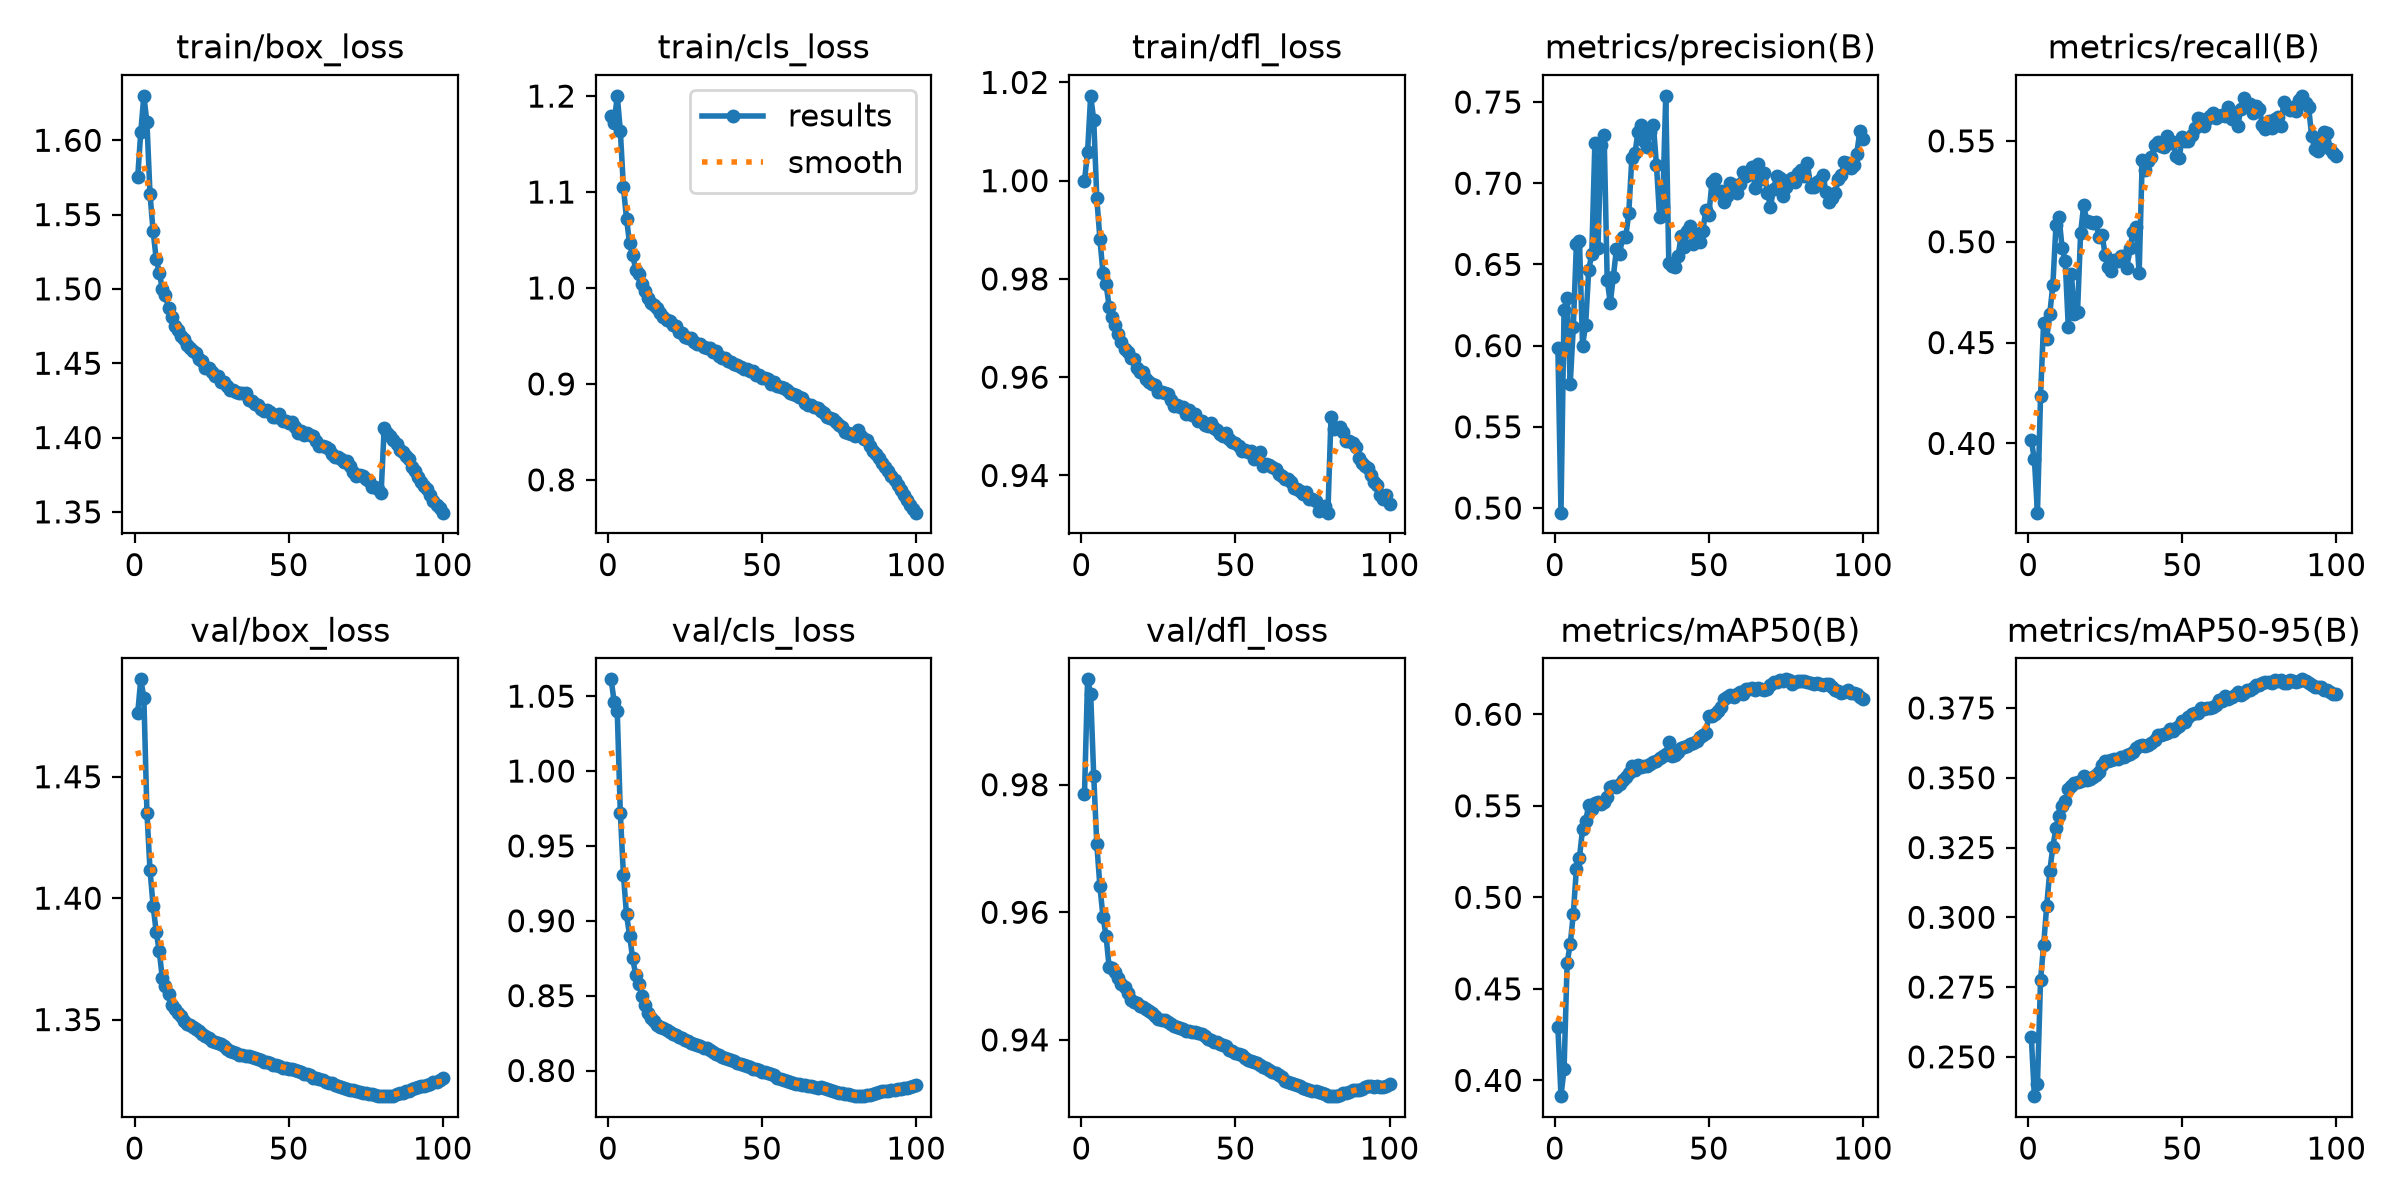

The file beside this chart, header and first rows:
epoch, time, train/box_loss, train/cls_loss, train/dfl_loss, metrics/precision(B), metrics/recall(B), metrics/mAP50(B), metrics/mAP50-95(B), val/box_loss, val/cls_loss, val/dfl_loss, lr/pg0, lr/pg1, lr/pg2, lr/pg3, lr/pg4, lr/pg5, lr/pg6, lr/pg7
1, 498.7, 1.575, 1.179, 1, 0.5984, 0.4015, 0.4289, 0.2572, 1.476, 1.061, 0.9786, 0.009997, 0.003332, 0.009997, 0.003332, 0.009997, 0.003332, 0.009997, 0.003332
2, 949.4, 1.606, 1.172, 1.006, 0.4971, 0.3921, 0.3914, 0.2359, 1.49, 1.046, 0.9965, 0.0198, 0.0066, 0.0198, 0.0066, 0.0198, 0.0066, 0.0198, 0.0066
3, 1380, 1.63, 1.2, 1.017, 0.6218, 0.3656, 0.4061, 0.2403, 1.483, 1.04, 0.9942, 0.0294, 0.009801, 0.0294, 0.009801, 0.0294, 0.009801, 0.0294, 0.009801
4, 1806, 1.612, 1.164, 1.012, 0.6292, 0.4234, 0.4642, 0.2775, 1.435, 0.9718, 0.9813, 0.02911, 0.009703, 0.02911, 0.009703, 0.02911, 0.009703, 0.02911, 0.009703
5, 2232, 1.564, 1.105, 0.9964, 0.5763, 0.4599, 0.4746, 0.2899, 1.412, 0.9307, 0.9707, 0.02881, 0.009604, 0.02881, 0.009604, 0.02881, 0.009604, 0.02881, 0.009604
6, 2659, 1.539, 1.072, 0.9882, 0.6113, 0.452, 0.4908, 0.3042, 1.397, 0.9043, 0.9641, 0.02851, 0.009505, 0.02851, 0.009505, 0.02851, 0.009505, 0.02851, 0.009505
7, 3087, 1.52, 1.046, 0.9812, 0.6623, 0.4644, 0.5156, 0.3165, 1.386, 0.8901, 0.9593, 0.02822, 0.009406, 0.02822, 0.009406, 0.02822, 0.009406, 0.02822, 0.009406
8, 3514, 1.511, 1.035, 0.979, 0.6647, 0.4785, 0.5217, 0.3253, 1.378, 0.8749, 0.9563, 0.02792, 0.009307, 0.02792, 0.009307, 0.02792, 0.009307, 0.02792, 0.009307
9, 3943, 1.5, 1.019, 0.9744, 0.5999, 0.5081, 0.5372, 0.3319, 1.367, 0.8637, 0.9514, 0.02762, 0.009208, 0.02762, 0.009208, 0.02762, 0.009208, 0.02762, 0.009208
10, 4367, 1.496, 1.015, 0.9723, 0.6129, 0.5123, 0.5415, 0.3363, 1.364, 0.858, 0.9512, 0.02733, 0.009109, 0.02733, 0.009109, 0.02733, 0.009109, 0.02733, 0.009109
11, 4792, 1.487, 1.004, 0.9707, 0.6464, 0.497, 0.5505, 0.3399, 1.36, 0.8498, 0.9506, 0.02703, 0.00901, 0.02703, 0.00901, 0.02703, 0.00901, 0.02703, 0.00901
12, 5217, 1.481, 0.9972, 0.9689, 0.6567, 0.4906, 0.5483, 0.3415, 1.356, 0.8437, 0.9497, 0.02673, 0.008911, 0.02673, 0.008911, 0.02673, 0.008911, 0.02673, 0.008911
13, 5642, 1.475, 0.9891, 0.9673, 0.7246, 0.4579, 0.5514, 0.3461, 1.354, 0.8382, 0.9487, 0.02644, 0.008812, 0.02644, 0.008812, 0.02644, 0.008812, 0.02644, 0.008812
14, 6067, 1.472, 0.9848, 0.9657, 0.66, 0.4842, 0.552, 0.3469, 1.353, 0.8352, 0.9483, 0.02614, 0.008713, 0.02614, 0.008713, 0.02614, 0.008713, 0.02614, 0.008713
15, 6489, 1.468, 0.9821, 0.9651, 0.7237, 0.464, 0.5508, 0.3483, 1.351, 0.8328, 0.9474, 0.02584, 0.008614, 0.02584, 0.008614, 0.02584, 0.008614, 0.02584, 0.008614
16, 6912, 1.466, 0.9795, 0.9638, 0.7297, 0.465, 0.5523, 0.3485, 1.349, 0.8304, 0.9463, 0.02555, 0.008515, 0.02555, 0.008515, 0.02555, 0.008515, 0.02555, 0.008515
17, 7338, 1.462, 0.9737, 0.9637, 0.6404, 0.5041, 0.5546, 0.3489, 1.348, 0.8289, 0.946, 0.02525, 0.008416, 0.02525, 0.008416, 0.02525, 0.008416, 0.02525, 0.008416
18, 7764, 1.46, 0.9698, 0.9619, 0.6264, 0.5182, 0.5604, 0.3506, 1.348, 0.8284, 0.9458, 0.02495, 0.008317, 0.02495, 0.008317, 0.02495, 0.008317, 0.02495, 0.008317
19, 8190, 1.458, 0.9671, 0.9611, 0.6424, 0.5102, 0.5609, 0.3493, 1.347, 0.8271, 0.9454, 0.02465, 0.008218, 0.02465, 0.008218, 0.02465, 0.008218, 0.02465, 0.008218
20, 8616, 1.457, 0.9653, 0.9611, 0.6596, 0.51, 0.5603, 0.3496, 1.346, 0.8259, 0.9452, 0.02436, 0.008119, 0.02436, 0.008119, 0.02436, 0.008119, 0.02436, 0.008119
21, 9042, 1.453, 0.961, 0.9596, 0.6562, 0.5095, 0.562, 0.3501, 1.345, 0.8245, 0.9449, 0.02406, 0.00802, 0.02406, 0.00802, 0.02406, 0.00802, 0.02406, 0.00802
22, 9470, 1.451, 0.9601, 0.9591, 0.6668, 0.5096, 0.5638, 0.351, 1.344, 0.8235, 0.9445, 0.02376, 0.007921, 0.02376, 0.007921, 0.02376, 0.007921, 0.02376, 0.007921
23, 9896, 1.447, 0.9545, 0.9585, 0.6667, 0.5021, 0.5658, 0.3522, 1.343, 0.8226, 0.9442, 0.02347, 0.007822, 0.02347, 0.007822, 0.02347, 0.007822, 0.02347, 0.007822
24, 10322, 1.447, 0.9531, 0.9584, 0.6815, 0.5032, 0.5681, 0.3545, 1.342, 0.8218, 0.9438, 0.02317, 0.007723, 0.02317, 0.007723, 0.02317, 0.007723, 0.02317, 0.007723
25, 10749, 1.444, 0.9491, 0.9569, 0.7154, 0.4932, 0.5715, 0.3559, 1.341, 0.8206, 0.9433, 0.02287, 0.007624, 0.02287, 0.007624, 0.02287, 0.007624, 0.02287, 0.007624
26, 11173, 1.441, 0.9479, 0.957, 0.7183, 0.4876, 0.5696, 0.356, 1.341, 0.8195, 0.9432, 0.02258, 0.007525, 0.02258, 0.007525, 0.02258, 0.007525, 0.02258, 0.007525
27, 11598, 1.442, 0.948, 0.9568, 0.7318, 0.4854, 0.5725, 0.3564, 1.34, 0.8183, 0.943, 0.02228, 0.007426, 0.02228, 0.007426, 0.02228, 0.007426, 0.02228, 0.007426
28, 12021, 1.437, 0.9432, 0.9566, 0.7361, 0.491, 0.5715, 0.3566, 1.34, 0.8174, 0.9429, 0.02198, 0.007327, 0.02198, 0.007327, 0.02198, 0.007327, 0.02198, 0.007327
29, 12445, 1.438, 0.9421, 0.9553, 0.7262, 0.4905, 0.5718, 0.3566, 1.339, 0.8167, 0.9425, 0.02168, 0.007228, 0.02168, 0.007228, 0.02168, 0.007228, 0.02168, 0.007228
30, 12868, 1.435, 0.9415, 0.9541, 0.7224, 0.4928, 0.572, 0.3576, 1.338, 0.8164, 0.9423, 0.02139, 0.007129, 0.02139, 0.007129, 0.02139, 0.007129, 0.02139, 0.007129
31, 13295, 1.432, 0.9384, 0.9543, 0.7316, 0.4929, 0.5727, 0.3574, 1.337, 0.8153, 0.9421, 0.02109, 0.00703, 0.02109, 0.00703, 0.02109, 0.00703, 0.02109, 0.00703
32, 13722, 1.432, 0.937, 0.9539, 0.7356, 0.487, 0.5738, 0.3582, 1.337, 0.8147, 0.9419, 0.02079, 0.006931, 0.02079, 0.006931, 0.02079, 0.006931, 0.02079, 0.006931
33, 14150, 1.43, 0.9371, 0.9539, 0.711, 0.4968, 0.5743, 0.3585, 1.336, 0.8135, 0.9417, 0.0205, 0.006832, 0.0205, 0.006832, 0.0205, 0.006832, 0.0205, 0.006832
34, 14577, 1.43, 0.9338, 0.9525, 0.6792, 0.5047, 0.5759, 0.3594, 1.336, 0.8123, 0.9415, 0.0202, 0.006733, 0.0202, 0.006733, 0.0202, 0.006733, 0.0202, 0.006733
35, 15003, 1.43, 0.9339, 0.9533, 0.6852, 0.5074, 0.5774, 0.3606, 1.335, 0.8111, 0.9414, 0.0199, 0.006634, 0.0199, 0.006634, 0.0199, 0.006634, 0.0199, 0.006634
36, 15430, 1.43, 0.9295, 0.9523, 0.7538, 0.4844, 0.5785, 0.3613, 1.335, 0.8102, 0.9413, 0.01961, 0.006535, 0.01961, 0.006535, 0.01961, 0.006535, 0.01961, 0.006535
37, 15854, 1.425, 0.9272, 0.9525, 0.6508, 0.5404, 0.5851, 0.3617, 1.335, 0.8092, 0.9412, 0.01931, 0.006436, 0.01931, 0.006436, 0.01931, 0.006436, 0.01931, 0.006436
38, 16278, 1.425, 0.9268, 0.9511, 0.649, 0.5357, 0.577, 0.3612, 1.335, 0.8084, 0.9411, 0.01901, 0.006337, 0.01901, 0.006337, 0.01901, 0.006337, 0.01901, 0.006337
39, 16702, 1.423, 0.9243, 0.9511, 0.6486, 0.54, 0.5777, 0.3616, 1.334, 0.8078, 0.941, 0.01871, 0.006238, 0.01871, 0.006238, 0.01871, 0.006238, 0.01871, 0.006238
40, 17126, 1.422, 0.9227, 0.9503, 0.6554, 0.5421, 0.5796, 0.3624, 1.334, 0.807, 0.9406, 0.01842, 0.006139, 0.01842, 0.006139, 0.01842, 0.006139, 0.01842, 0.006139
41, 17552, 1.419, 0.9205, 0.95, 0.6673, 0.5478, 0.5814, 0.3634, 1.333, 0.8063, 0.9402, 0.01812, 0.00604, 0.01812, 0.00604, 0.01812, 0.00604, 0.01812, 0.00604
42, 17978, 1.418, 0.9201, 0.9508, 0.6607, 0.5495, 0.582, 0.3652, 1.333, 0.8053, 0.94, 0.01782, 0.005941, 0.01782, 0.005941, 0.01782, 0.005941, 0.01782, 0.005941
43, 18405, 1.418, 0.9181, 0.9496, 0.6707, 0.5476, 0.5825, 0.3654, 1.332, 0.8044, 0.9397, 0.01753, 0.005842, 0.01753, 0.005842, 0.01753, 0.005842, 0.01753, 0.005842
44, 18833, 1.417, 0.916, 0.9492, 0.6738, 0.5468, 0.5839, 0.3656, 1.332, 0.8037, 0.9397, 0.01723, 0.005743, 0.01723, 0.005743, 0.01723, 0.005743, 0.01723, 0.005743
45, 19262, 1.414, 0.9153, 0.9485, 0.6626, 0.5522, 0.5844, 0.3659, 1.331, 0.8031, 0.9394, 0.01693, 0.005644, 0.01693, 0.005644, 0.01693, 0.005644, 0.01693, 0.005644
46, 19691, 1.414, 0.9135, 0.9481, 0.6685, 0.5491, 0.5857, 0.3673, 1.331, 0.8023, 0.9393, 0.01664, 0.005545, 0.01664, 0.005545, 0.01664, 0.005545, 0.01664, 0.005545
47, 20115, 1.416, 0.9134, 0.9487, 0.6638, 0.5493, 0.5875, 0.3667, 1.331, 0.8013, 0.939, 0.01634, 0.005446, 0.01634, 0.005446, 0.01634, 0.005446, 0.01634, 0.005446
48, 20539, 1.411, 0.9096, 0.9474, 0.6703, 0.5425, 0.5888, 0.3678, 1.33, 0.8009, 0.9385, 0.01604, 0.005347, 0.01604, 0.005347, 0.01604, 0.005347, 0.01604, 0.005347
49, 20965, 1.411, 0.9093, 0.9467, 0.6832, 0.5414, 0.5897, 0.3686, 1.33, 0.8006, 0.9383, 0.01574, 0.005248, 0.01574, 0.005248, 0.01574, 0.005248, 0.01574, 0.005248
50, 21392, 1.41, 0.9059, 0.9466, 0.6807, 0.5519, 0.5993, 0.3703, 1.33, 0.7992, 0.9379, 0.01545, 0.005149, 0.01545, 0.005149, 0.01545, 0.005149, 0.01545, 0.005149
51, 21819, 1.411, 0.9065, 0.946, 0.7008, 0.5498, 0.5993, 0.3701, 1.33, 0.7991, 0.9378, 0.01515, 0.00505, 0.01515, 0.00505, 0.01515, 0.00505, 0.01515, 0.00505
52, 22248, 1.407, 0.905, 0.945, 0.7027, 0.5497, 0.6001, 0.3718, 1.329, 0.7981, 0.9376, 0.01485, 0.004951, 0.01485, 0.004951, 0.01485, 0.004951, 0.01485, 0.004951
53, 22670, 1.403, 0.9002, 0.9452, 0.6945, 0.5527, 0.6017, 0.3727, 1.329, 0.7974, 0.9372, 0.01456, 0.004852, 0.01456, 0.004852, 0.01456, 0.004852, 0.01456, 0.004852
54, 23097, 1.405, 0.9019, 0.9447, 0.6951, 0.5564, 0.6041, 0.3734, 1.328, 0.7967, 0.9368, 0.01426, 0.004753, 0.01426, 0.004753, 0.01426, 0.004753, 0.01426, 0.004753
55, 23526, 1.402, 0.8981, 0.9449, 0.6883, 0.5613, 0.6081, 0.3734, 1.328, 0.7951, 0.9366, 0.01396, 0.004654, 0.01396, 0.004654, 0.01396, 0.004654, 0.01396, 0.004654
56, 23952, 1.403, 0.8964, 0.9434, 0.6922, 0.5611, 0.6095, 0.3749, 1.328, 0.7945, 0.9365, 0.01367, 0.004555, 0.01367, 0.004555, 0.01367, 0.004555, 0.01367, 0.004555
57, 24375, 1.402, 0.8962, 0.9443, 0.7003, 0.5574, 0.6103, 0.3747, 1.327, 0.7935, 0.9363, 0.01337, 0.004456, 0.01337, 0.004456, 0.01337, 0.004456, 0.01337, 0.004456
58, 24800, 1.401, 0.8935, 0.9447, 0.6988, 0.5607, 0.6097, 0.3751, 1.326, 0.793, 0.9361, 0.01307, 0.004357, 0.01307, 0.004357, 0.01307, 0.004357, 0.01307, 0.004357
59, 25222, 1.398, 0.8908, 0.9419, 0.6941, 0.5623, 0.611, 0.3751, 1.326, 0.7924, 0.9358, 0.01277, 0.004258, 0.01277, 0.004258, 0.01277, 0.004258, 0.01277, 0.004258
60, 25646, 1.394, 0.8897, 0.9422, 0.6996, 0.5638, 0.612, 0.3753, 1.325, 0.7919, 0.9355, 0.01248, 0.004159, 0.01248, 0.004159, 0.01248, 0.004159, 0.01248, 0.004159
... 40 more rows
